Run: headless pygame with SDL's dummy video driver; simulated clock (each Clock.tick advances the game by its frame time, no real sleeping); random seed 0; keys injected as events and as key.get_pressed() state; no mouse input.
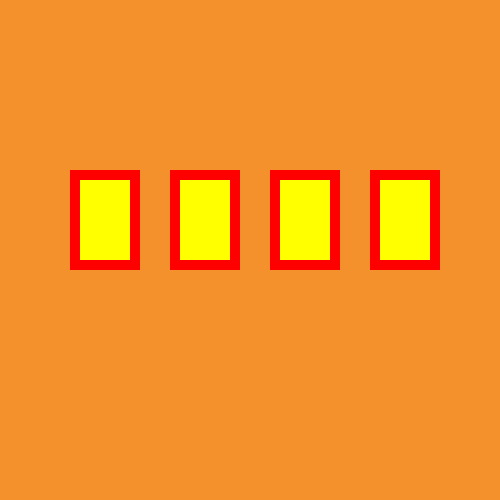
Frame 1 of 4 · flips 1–60 · no input
Frame 2 of 4 · flips 61–180 · tapped SPACE, RETURN · held RIGHT (→), D · screen unchanged from frame 1, image omitted
Frame 3 of 4 · flips 181–300 · held DOWN (↓), S · screen unchanged from frame 2, image omitted
Frame 4 of 4 · flips 301–420 · held LEFT (←), A, UP (↑), W · screen unchanged from frame 3, image omitted

The pygame program that drew these frames:

import pygame
pygame.init()

BACKGROUND = (245, 145, 45)
YELLOW = (255, 255, 0)
RED = (255, 0, 0)


class Area:
    def __init__(self, x, y, width, height, color):
        self.rect = pygame.Rect(x, y, width, height)
        self.fill_color = color

    def fill(self):
        return self.fill_color, self.rect

    def outline(self, frame_color, thickness):
        return frame_color, self.rect, thickness


window = pygame.display.set_mode((500, 500))
clock = pygame.time.Clock()


cards = []
x = 70
for card in range(4):
    new_card = Area(x, 170, 70, 100, YELLOW)
    x += 100
    cards.append(new_card)

run = True

while run:
    for event in pygame.event.get():
        if event.type == pygame.QUIT:
            run = False
    window.fill(BACKGROUND)
    for card in cards:
        pygame.draw.rect(window, *card.fill())
        pygame.draw.rect(window, *card.outline(RED, 10))

    pygame.display.update()
    clock.tick(40)
